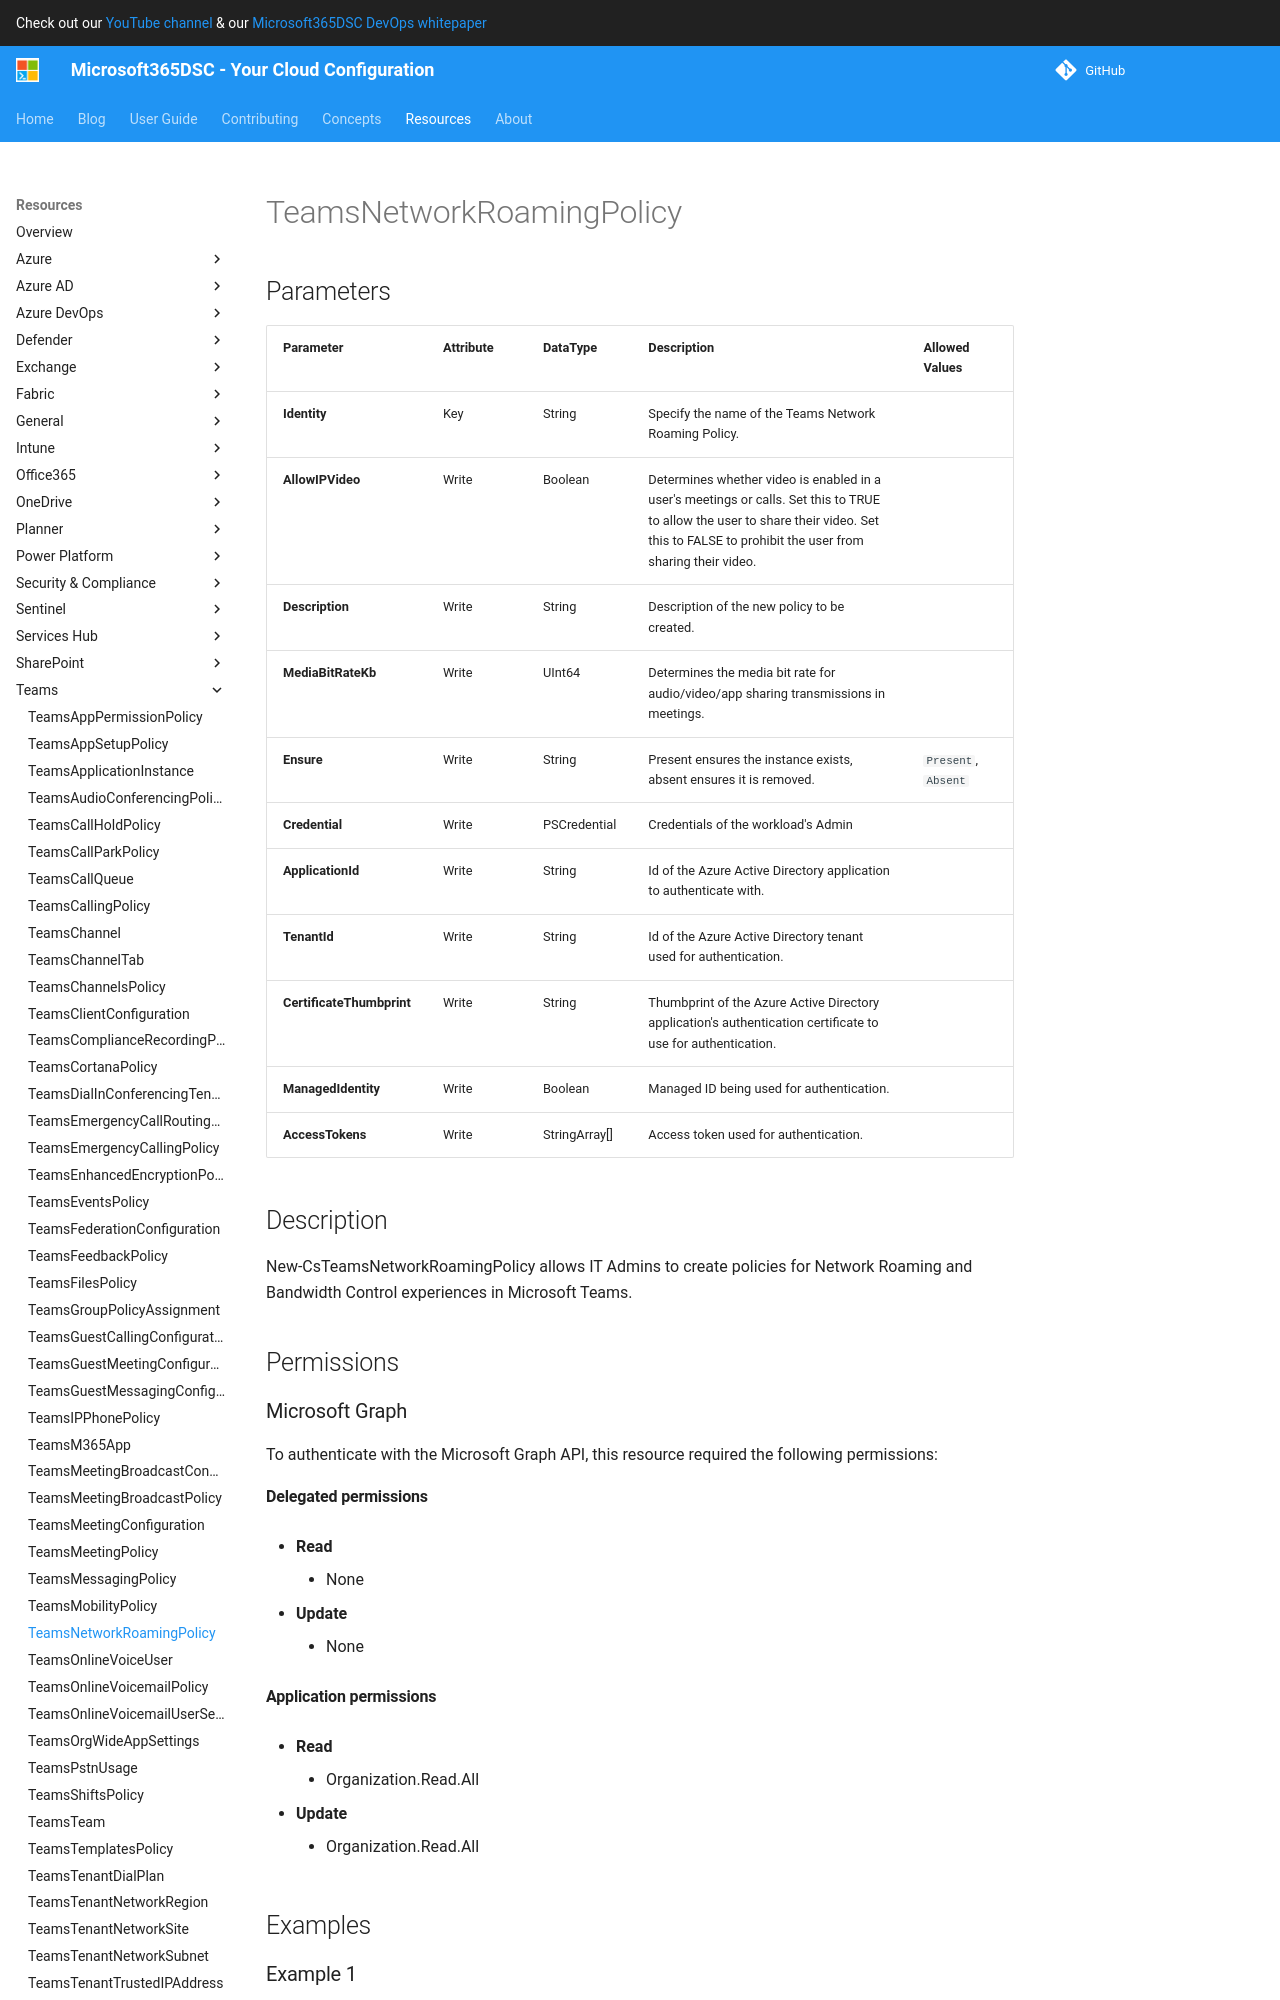

repository: microsoft/Microsoft365DSC · page: resources/teams/TeamsNetworkRoamingPolicy/index.html · generator: mkdocs

# TeamsNetworkRoamingPolicy

## Parameters

| Parameter | Attribute | DataType | Description | Allowed Values |
| --- | --- | --- | --- | --- |
| **Identity** | Key | String | Specify the name of the Teams Network Roaming Policy. | |
| **AllowIPVideo** | Write | Boolean | Determines whether video is enabled in a user's meetings or calls. Set this to TRUE to allow the user to share their video. Set this to FALSE to prohibit the user from sharing their video. | |
| **Description** | Write | String | Description of the new policy to be created. | |
| **MediaBitRateKb** | Write | UInt64 | Determines the media bit rate for audio/video/app sharing transmissions in meetings. | |
| **Ensure** | Write | String | Present ensures the instance exists, absent ensures it is removed. | `Present`, `Absent` |
| **Credential** | Write | PSCredential | Credentials of the workload's Admin | |
| **ApplicationId** | Write | String | Id of the Azure Active Directory application to authenticate with. | |
| **TenantId** | Write | String | Id of the Azure Active Directory tenant used for authentication. | |
| **CertificateThumbprint** | Write | String | Thumbprint of the Azure Active Directory application's authentication certificate to use for authentication. | |
| **ManagedIdentity** | Write | Boolean | Managed ID being used for authentication. | |
| **AccessTokens** | Write | StringArray[] | Access token used for authentication. | |


## Description

New-CsTeamsNetworkRoamingPolicy allows IT Admins to create policies for Network Roaming and Bandwidth Control experiences in Microsoft Teams.

## Permissions

### Microsoft Graph

To authenticate with the Microsoft Graph API, this resource required the following permissions:

#### Delegated permissions

- **Read**

    - None

- **Update**

    - None

#### Application permissions

- **Read**

    - Organization.Read.All

- **Update**

    - Organization.Read.All

## Examples
